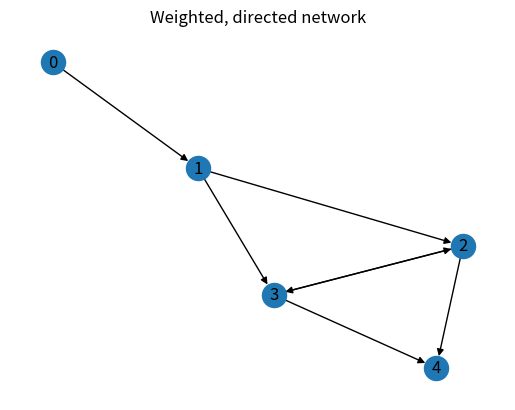

Write Python code to recreate this figure.
import numpy as np
import networkx as nx
import matplotlib.pyplot as plt

G = nx.DiGraph()
G.add_nodes_from(range(5))
G.add_edge(0, 1, weight=1.0)
G.add_weighted_edges_from([
 (1, 2, 0.5), (1, 3, 2.0), (2, 3, 0.3), (3, 2, 0.3),
 (2, 4, 1.2), (3, 4, 0.8)
])

fig, ax = plt.subplots()
nx.draw(G, ax=ax, with_labels=True)

ax.set_title("Weighted, directed network")

plt.show()
